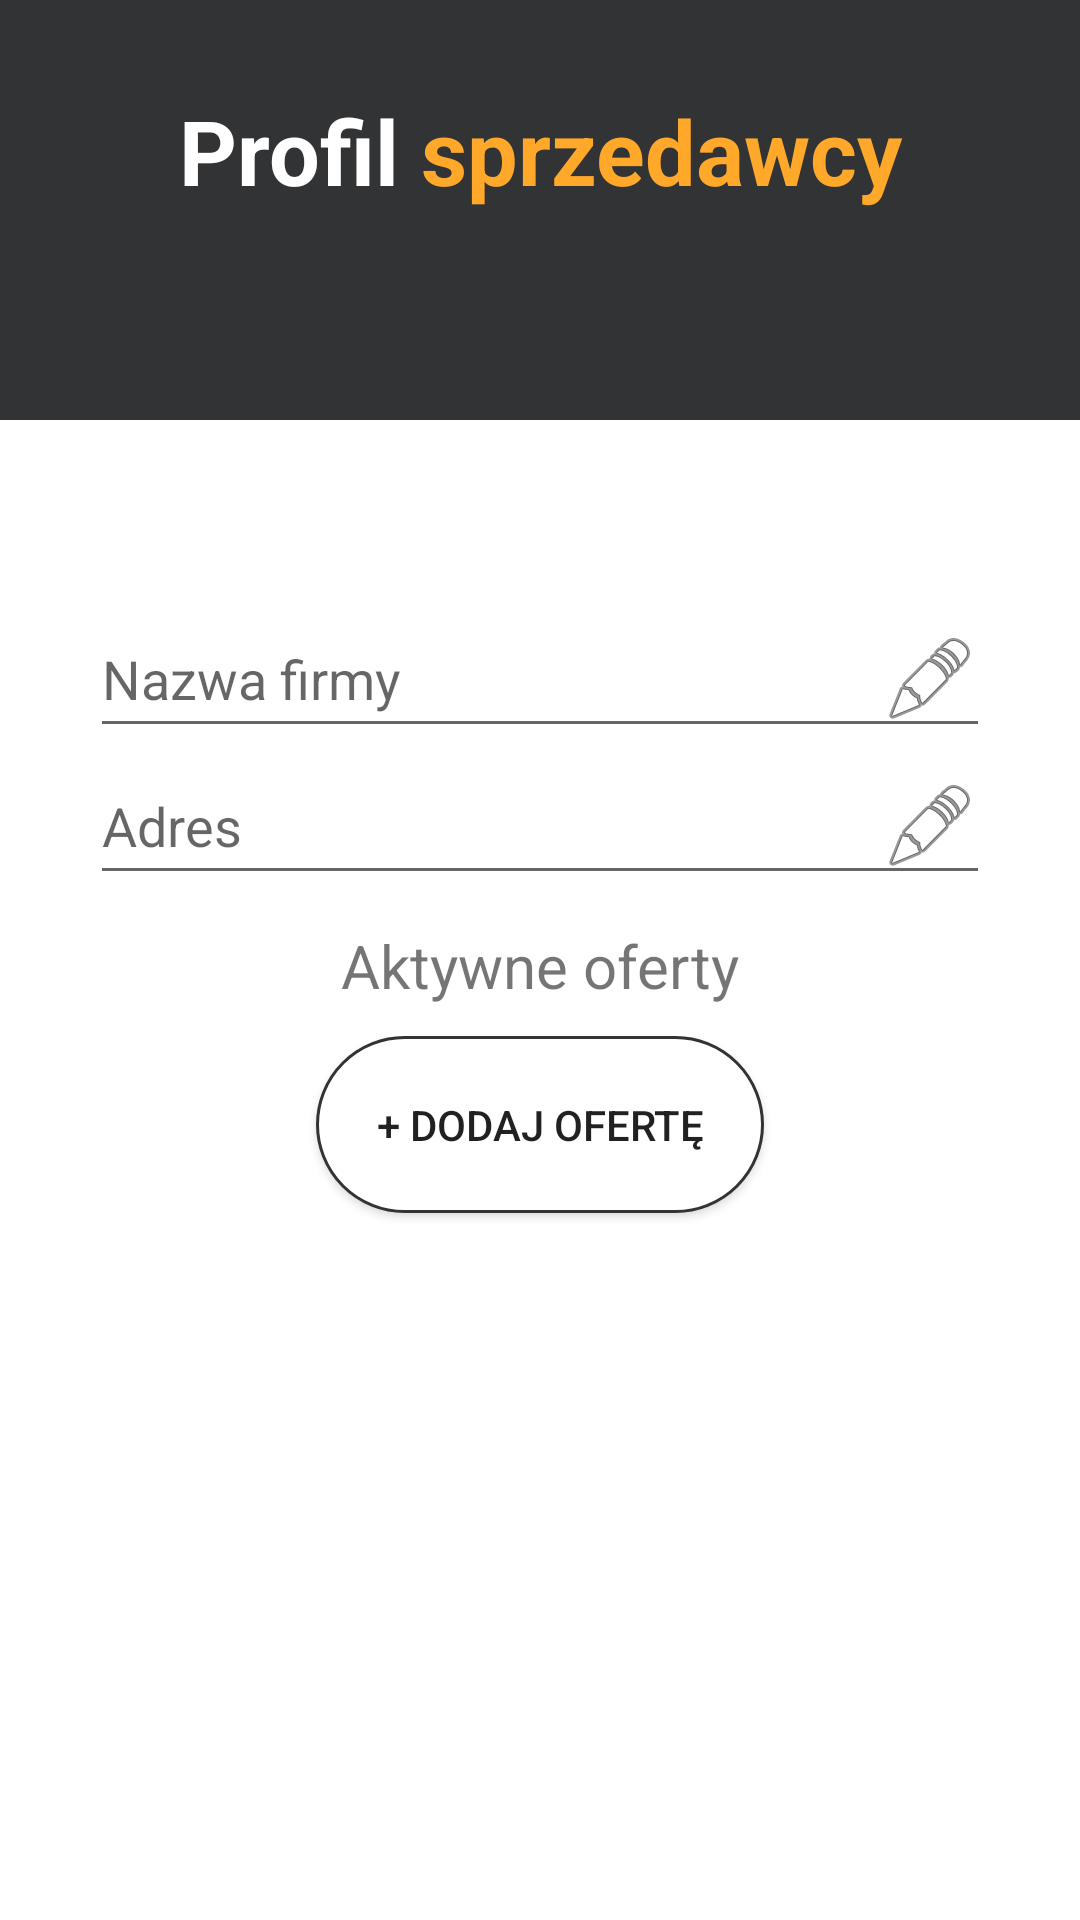

Produce the Android XML layout that renders to this screen, including the resource entries it uses.
<!-- AndroidManifest.xml: application theme Theme.EBlackGold -->
<!-- res/layout/activity_seller_profile.xml -->
<?xml version="1.0" encoding="utf-8"?>
<RelativeLayout xmlns:android="http://schemas.android.com/apk/res/android"
    xmlns:app="http://schemas.android.com/apk/res-auto"
    xmlns:tools="http://schemas.android.com/tools"
    android:layout_width="match_parent"
    android:layout_height="match_parent"
    tools:context=".SellerProfile"
    android:background="@color/black">

    <Button
        android:id="@+id/buttonBackSeller"
        style="?android:attr/borderlessButtonStyle"
        android:layout_width="48dp"
        android:layout_height="48dp"
        android:backgroundTint="#00FFFFFF"
        android:contentDescription="back button"
        android:drawableBottom="@drawable/ic_back_white"
        />

    <TextView
        android:id="@+id/seller_profile"
        android:gravity="center"
        android:layout_marginTop="30dp"
        android:text="@string/profil_sprzedawcy"
        style="@style/title.profile"/>

    <ImageView
        android:layout_width="match_parent"
        android:layout_height="match_parent"
        android:background="@color/white"
        android:layout_marginTop="140dp"
        android:contentDescription="@string/white_background_block" />

    <ImageView
        android:id="@+id/seller_avatar"
        android:layout_width="100dp"
        android:layout_height="100dp"
        tools:srcCompat="@tools:sample/avatars"
        android:layout_below="@id/seller_profile"
        android:layout_centerHorizontal="true"
        android:layout_marginTop="15dp"/>

    <LinearLayout
        android:id="@+id/seller_data"
        android:layout_width="300dp"
        android:layout_height="wrap_content"
        android:layout_below="@id/seller_avatar"
        android:layout_centerHorizontal="true"
        android:layout_marginTop="15dp"
        android:orientation="vertical">

        <EditText
            android:id="@+id/company"
            android:layout_width="match_parent"
            android:layout_height="wrap_content"
            android:drawableEnd="@android:drawable/ic_menu_edit"
            android:hint="@string/nazwa_firmy" />

        <EditText
            android:id="@+id/company_address"
            android:layout_width="match_parent"
            android:layout_height="wrap_content"
            android:drawableEnd="@android:drawable/ic_menu_edit"
            android:hint="@string/adres" />

        <TextView
            android:layout_width="wrap_content"
            android:layout_height="wrap_content"
            android:text="@string/aktywne_oferty"
            android:layout_gravity="center"
            android:textSize="20sp"
            android:layout_margin="10dp"/>

    </LinearLayout>

    <ScrollView
        android:id="@+id/active_offer"
        android:layout_width="300dp"
        android:layout_height="wrap_content"
        android:layout_centerHorizontal="true"
        android:layout_below="@id/seller_data">
    </ScrollView>

    <LinearLayout
        android:layout_below="@id/active_offer"
        android:layout_width="wrap_content"
        android:layout_height="wrap_content"
        android:orientation="vertical"
        android:layout_centerHorizontal="true">
        <Button
            android:layout_width="wrap_content"
            android:layout_height="wrap_content"
            android:text="+ Dodaj ofertę"
            android:background="@drawable/rounded_corners"
            android:layout_gravity="center"/>

        <ListView
                android:id="@+id/offer_history"
                android:layout_width="wrap_content"
                android:layout_height="500dp"
                android:layout_marginTop="20dp"
                android:layout_marginBottom="20dp"
                android:divider="#000"
                android:dividerHeight="1dp"
                android:footerDividersEnabled="false"
                android:headerDividersEnabled="false"
                app:layout_constraintBottom_toBottomOf="parent"
                app:layout_constraintEnd_toEndOf="parent"
                app:layout_constraintStart_toStartOf="parent">

            </ListView>

    </LinearLayout>


</RelativeLayout>
<!-- resources referenced by this layout -->
<resources>
  <color name="black">#313335</color>
  <color name="white">#FFFFFFFF</color>
  <!-- drawable rounded_corners (drawable) -->
  <?xml version="1.0" encoding="utf-8"?>
  <shape xmlns:android="http://schemas.android.com/apk/res/android">
      <solid android:color="#ffffffff"/>
  
      <stroke
          android:width="3px"
          android:color="@color/dark_grey"/>
  
      <padding
          android:left="20dp"
          android:top="20dp"
          android:right="20dp"
          android:bottom="20dp"/>
  
      <corners
          android:bottomRightRadius="30dp"
          android:bottomLeftRadius="30dp"
          android:topLeftRadius="30dp"
          android:topRightRadius="30dp"/>
  </shape>
  <string name="adres">Adres</string>
  <string name="aktywne_oferty">Aktywne oferty</string>
  <string name="nazwa_firmy">Nazwa firmy</string>
  <string name="profil_sprzedawcy">Profil <font color="#FFA829">sprzedawcy</font></string>
  <string name="white_background_block">White background block</string>
  <style name="title.profile">
          <item name="android:textSize">30sp</item>
      </style>
  <style name="Theme.EBlackGold" parent="Theme.MaterialComponents.DayNight.DarkActionBar">
          
          <item name="colorPrimary">@color/black</item>
          <item name="colorPrimaryVariant">@color/purple_700</item>
          <item name="colorOnPrimary">@color/white</item>
          
          <item name="colorSecondary">@color/teal_200</item>
          <item name="colorSecondaryVariant">@color/teal_700</item>
          <item name="colorOnSecondary">@color/black</item>
          
          <item name="android:statusBarColor">?attr/colorPrimaryVariant</item>
          
      </style>
  <color name="dark_grey">#313335</color>
  <color name="purple_700">#FF3700B3</color>
  <color name="teal_200">#FF03DAC5</color>
  <color name="teal_700">#FF018786</color>
</resources>
